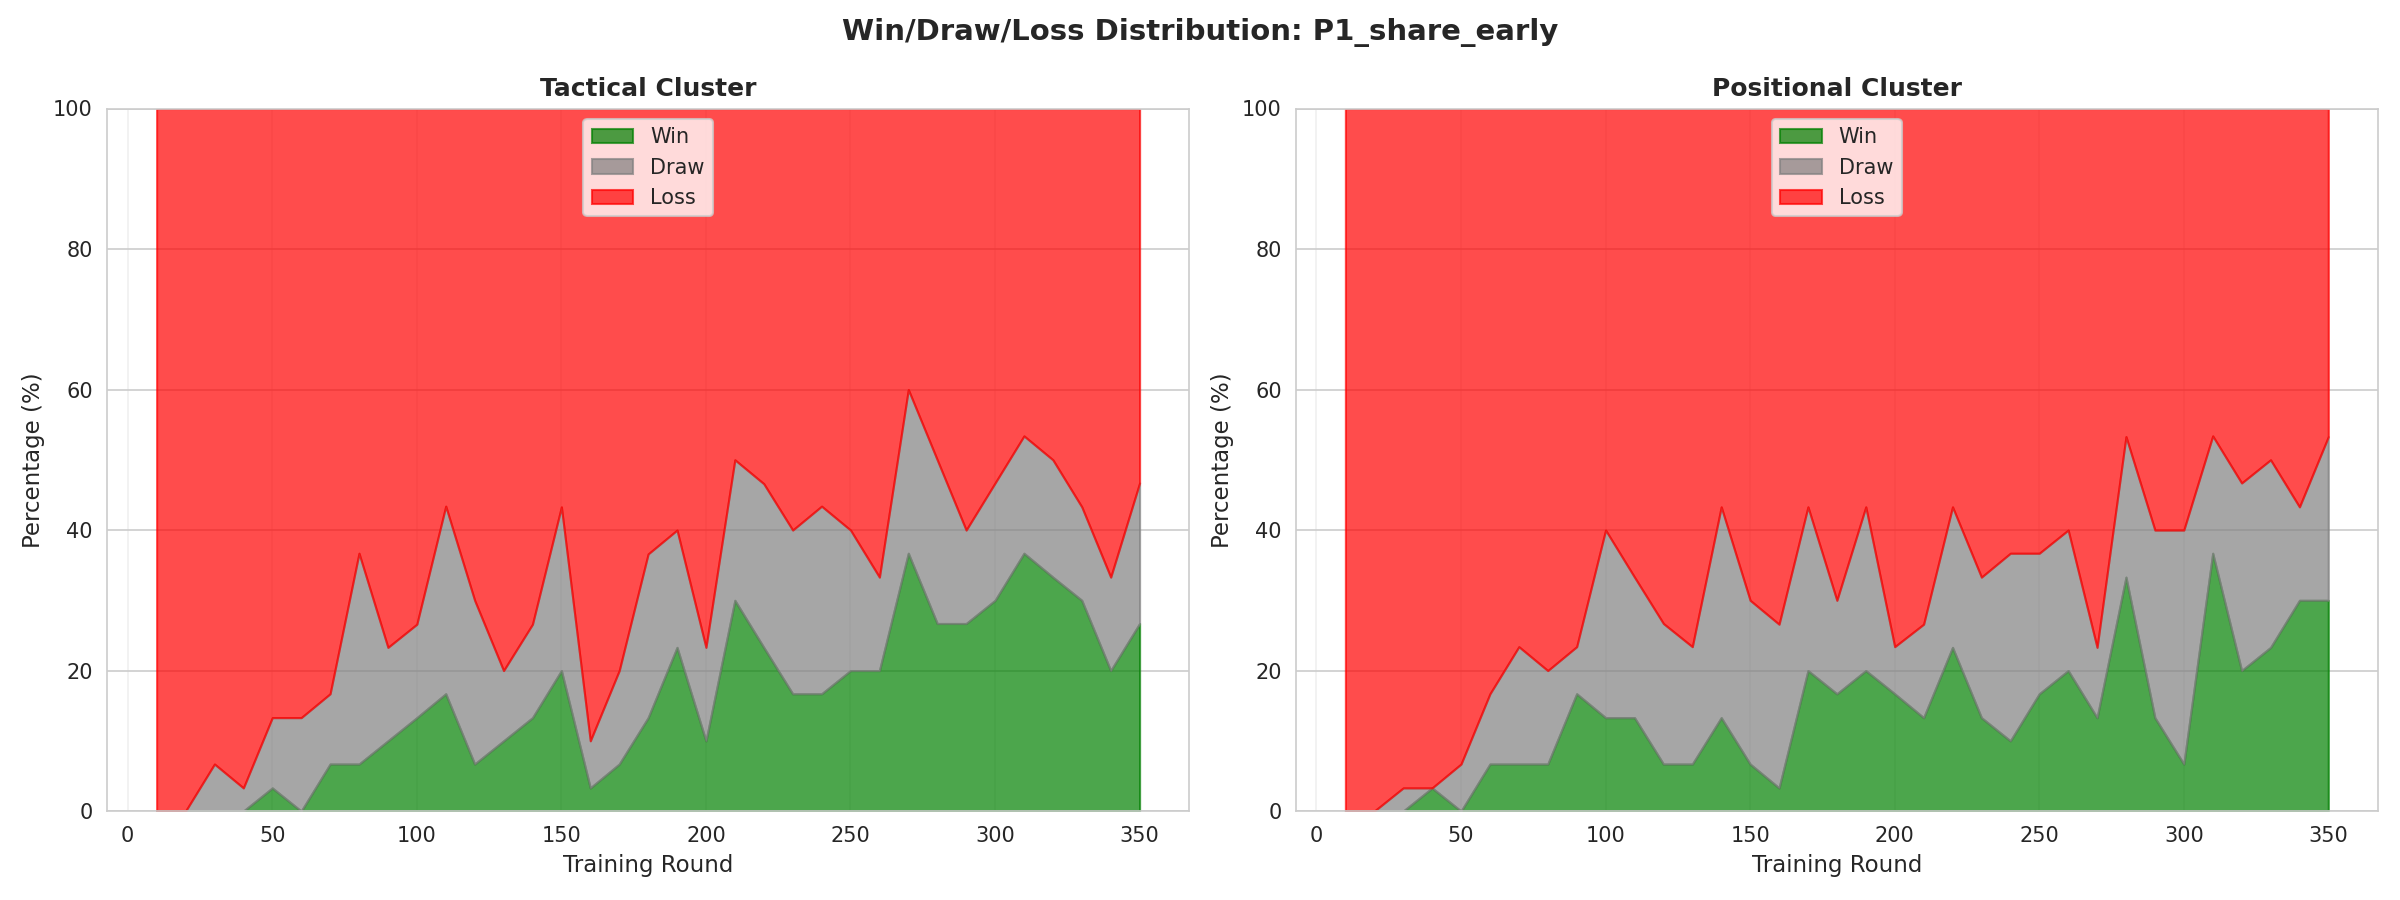

Source data for this figure (header and first rows):
cluster, round, win_rate, draw_rate, loss_rate
tactical, 10, 0.0, 0.0, 100.0
tactical, 20, 0.0, 0.0, 100.0
tactical, 30, 0.0, 6.7, 93.3
tactical, 40, 0.0, 3.3, 96.7
tactical, 50, 3.3, 10.0, 86.7
tactical, 60, 0.0, 13.3, 86.7
tactical, 70, 6.7, 10.0, 83.3
tactical, 80, 6.7, 30.0, 63.3
tactical, 90, 10.0, 13.3, 76.7
tactical, 100, 13.3, 13.3, 73.3
tactical, 110, 16.7, 26.7, 56.7
tactical, 120, 6.7, 23.3, 70.0
tactical, 130, 10.0, 10.0, 80.0
tactical, 140, 13.3, 13.3, 73.3
tactical, 150, 20.0, 23.3, 56.7
tactical, 160, 3.3, 6.7, 90.0
tactical, 170, 6.7, 13.3, 80.0
tactical, 180, 13.3, 23.3, 63.3
tactical, 190, 23.3, 16.7, 60.0
tactical, 200, 10.0, 13.3, 76.7
tactical, 210, 30.0, 20.0, 50.0
tactical, 220, 23.3, 23.3, 53.3
tactical, 230, 16.7, 23.3, 60.0
tactical, 240, 16.7, 26.7, 56.7
tactical, 250, 20.0, 20.0, 60.0
tactical, 260, 20.0, 13.3, 66.7
tactical, 270, 36.7, 23.3, 40.0
tactical, 280, 26.7, 23.3, 50.0
tactical, 290, 26.7, 13.3, 60.0
tactical, 300, 30.0, 16.7, 53.3
tactical, 310, 36.7, 16.7, 46.7
tactical, 320, 33.3, 16.7, 50.0
tactical, 330, 30.0, 13.3, 56.7
tactical, 340, 20.0, 13.3, 66.7
tactical, 350, 26.7, 20.0, 53.3
positional, 10, 0.0, 0.0, 100.0
positional, 20, 0.0, 0.0, 100.0
positional, 30, 0.0, 3.3, 96.7
positional, 40, 3.3, 0.0, 96.7
positional, 50, 0.0, 6.7, 93.3
positional, 60, 6.7, 10.0, 83.3
positional, 70, 6.7, 16.7, 76.7
positional, 80, 6.7, 13.3, 80.0
positional, 90, 16.7, 6.7, 76.7
positional, 100, 13.3, 26.7, 60.0
positional, 110, 13.3, 20.0, 66.7
positional, 120, 6.7, 20.0, 73.3
positional, 130, 6.7, 16.7, 76.7
positional, 140, 13.3, 30.0, 56.7
positional, 150, 6.7, 23.3, 70.0
positional, 160, 3.3, 23.3, 73.3
positional, 170, 20.0, 23.3, 56.7
positional, 180, 16.7, 13.3, 70.0
positional, 190, 20.0, 23.3, 56.7
positional, 200, 16.7, 6.7, 76.7
positional, 210, 13.3, 13.3, 73.3
positional, 220, 23.3, 20.0, 56.7
positional, 230, 13.3, 20.0, 66.7
positional, 240, 10.0, 26.7, 63.3
positional, 250, 16.7, 20.0, 63.3
... 10 more rows
